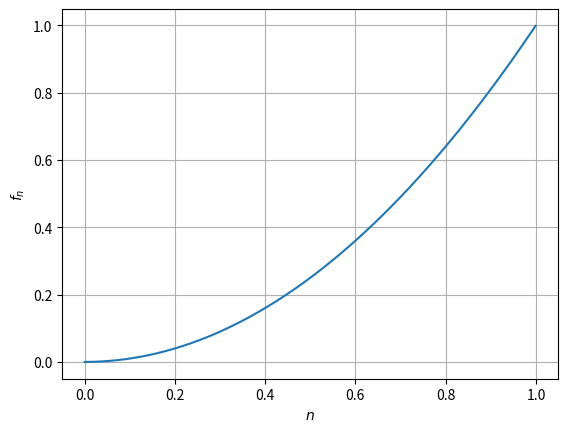

The script that saved this image: (Note: this script raises an exception after producing the figure.)
import numpy as np
import matplotlib.pyplot as plt

n=1e5
x = np.arange(0,1,1e-3) #for some x less than 1 can be changed.
fx=(x-1/n)**2
 	
plt.plot(x,fx)
plt.grid()
plt.xlabel('$n$')
plt.ylabel('$f_n$')
# # # #Comment the following line
plt.savefig('../figs/2.eps')
plt.show()

